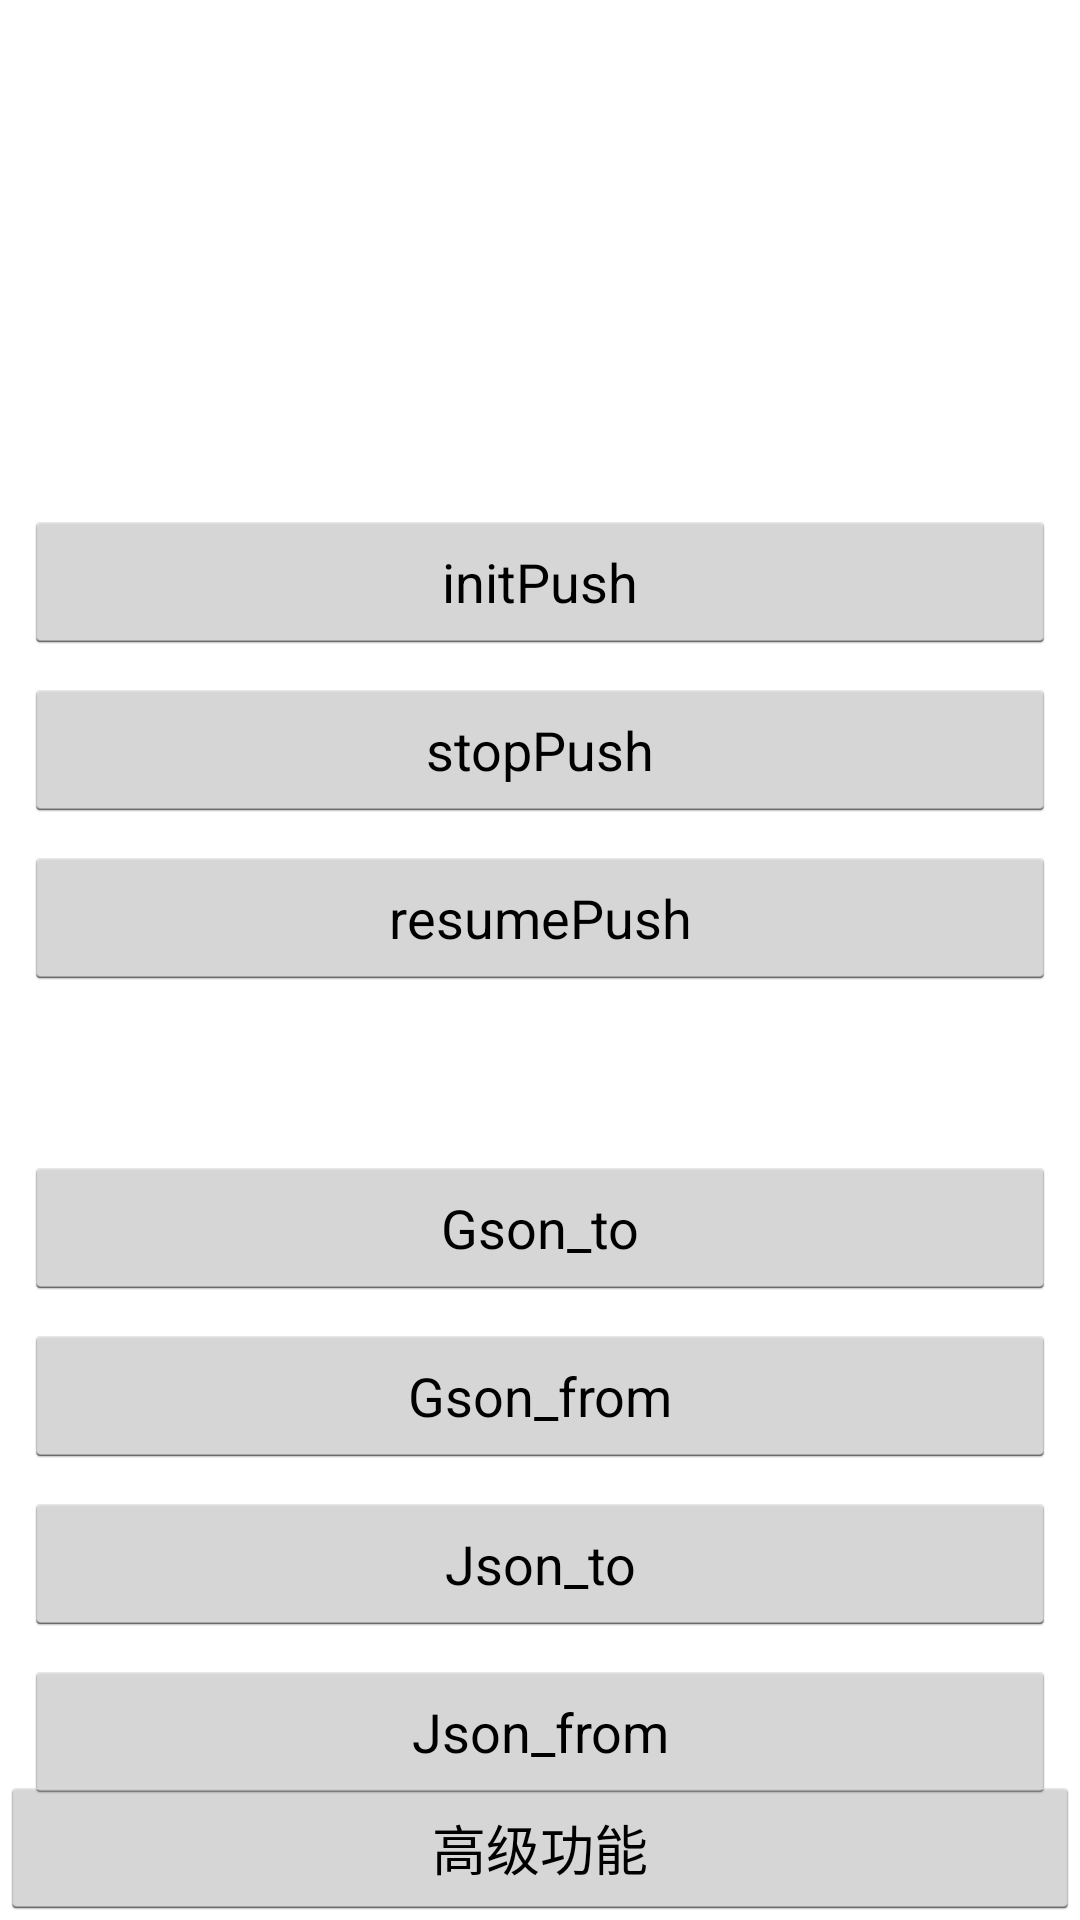

This screen was rendered from an Android layout file. Write that file and the resources it references.
<!-- AndroidManifest.xml: application theme AppTheme -->
<!-- res/layout/activity_main.xml -->
<RelativeLayout xmlns:android="http://schemas.android.com/apk/res/android"
    android:layout_width="fill_parent"
    android:layout_height="fill_parent" >
    <LinearLayout
        android:layout_width="fill_parent"
        android:layout_height="wrap_content"
        android:orientation="vertical"
        android:padding="8dip" >
        <TextView
            android:layout_width="fill_parent"
            android:layout_height="wrap_content"

            />
        <TextView
            android:id="@+id/tv_appkey"
            android:layout_width="fill_parent"
            android:layout_height="wrap_content"
            android:layout_marginTop="8dip"
            />
        <TextView
            android:id="@+id/tv_package"
            android:layout_width="fill_parent"
            android:layout_height="wrap_content"
            android:layout_marginTop="8dip"
            />
        <TextView
            android:id="@+id/tv_imei"
            android:layout_width="fill_parent"
            android:layout_height="wrap_content"
            android:layout_marginTop="8dip"
            />
        <TextView
            android:id="@+id/tv_device_id"
            android:layout_width="fill_parent"
            android:layout_height="wrap_content"
            android:layout_marginTop="8dip"/>

        <TextView
            android:id="@+id/tv_version"
            android:layout_width="fill_parent"
            android:layout_height="wrap_content"
            android:layout_marginTop="8dip"
            />

        <Button
            android:id="@+id/init"
            android:layout_width="fill_parent"
            android:layout_height="wrap_content"
            android:layout_marginTop="8dip"
            android:text="initPush" />

        <Button
            android:id="@+id/stopPush"
            android:layout_width="fill_parent"
            android:layout_height="wrap_content"
            android:layout_marginTop="8dip"
            android:text="stopPush" />
        <Button
            android:id="@+id/resumePush"
            android:layout_width="fill_parent"
            android:layout_height="wrap_content"
            android:layout_marginTop="8dip"
            android:text="resumePush" />

        <EditText
            android:id="@+id/msg_rec"
            android:layout_width="fill_parent"
            android:layout_height="wrap_content"
            android:layout_marginTop="8dip"
            android:visibility="invisible" />

         <Button
             android:id="@+id/sina_btn_gson_to"
             android:layout_width="match_parent"
             android:layout_height="wrap_content"
             android:layout_marginTop="8dp"
             android:gravity="center"
             android:text="Gson_to"
             />

        <Button
            android:id="@+id/sina_btn_gson_from"
            android:layout_width="match_parent"
            android:layout_height="wrap_content"
            android:layout_marginTop="8dp"
            android:gravity="center"
            android:text="Gson_from"
            />

        <Button
            android:id="@+id/sina_btn_Json_to"
            android:layout_width="match_parent"
            android:layout_height="wrap_content"
            android:layout_marginTop="8dp"
            android:gravity="center"
            android:text="Json_to"/>

        <Button
            android:id="@+id/sina_btn_Json_from"
            android:layout_width="match_parent"
            android:layout_height="wrap_content"
            android:layout_marginTop="8dp"
            android:gravity="center"
            android:text="Json_from"
            />
    </LinearLayout>
    <Button
        android:id="@+id/setting"
        android:layout_width="fill_parent"
        android:layout_height="wrap_content"
        android:layout_alignParentBottom="true"

        android:text="高级功能" />
</RelativeLayout>
<!-- resources referenced by this layout -->
<resources>
  <style name="AppTheme" parent="android:Theme.Holo.Light.DarkActionBar">
          
      </style>
</resources>
